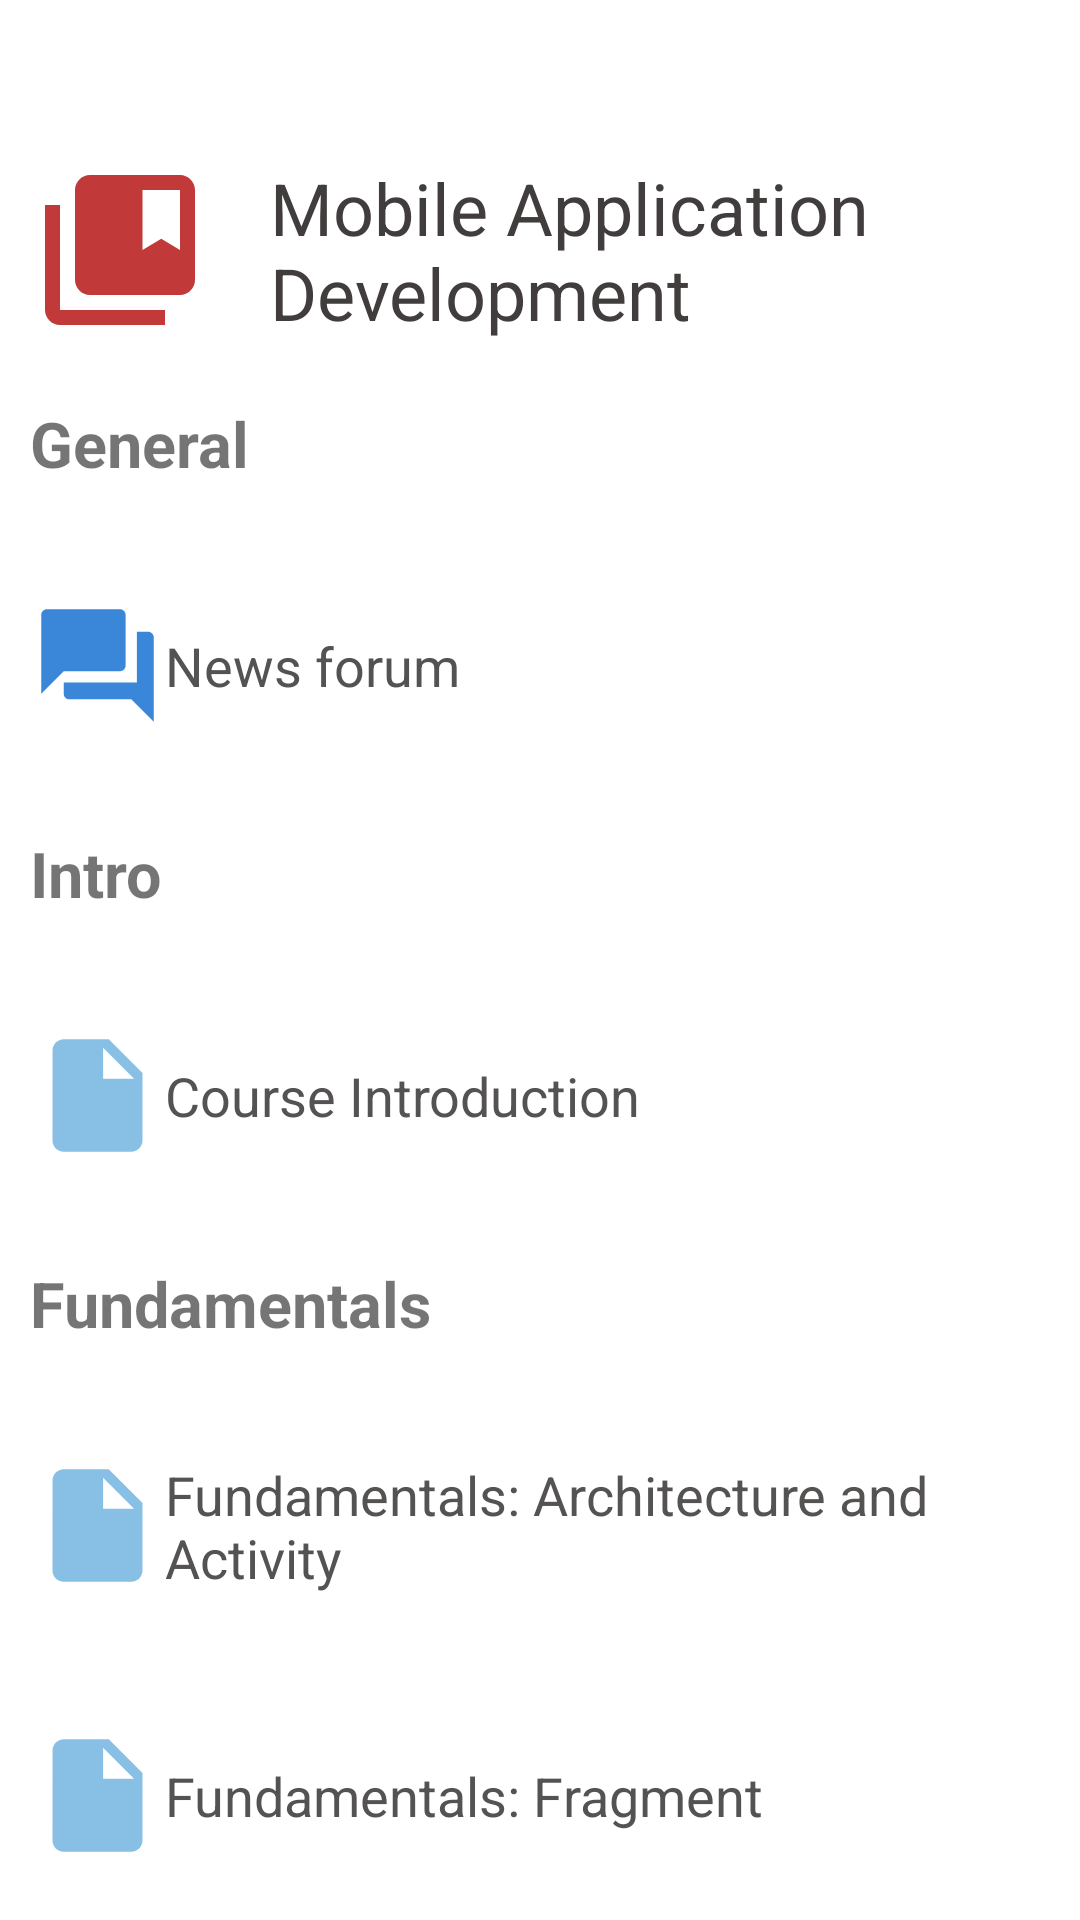

Layout XML and referenced resources for this Android screen:
<!-- AndroidManifest.xml: application theme Theme.EduLearn -->
<!-- res/layout/dashboard_mobile_app.xml -->
<?xml version="1.0" encoding="utf-8"?>
<RelativeLayout
    xmlns:android="http://schemas.android.com/apk/res/android"
    xmlns:app="http://schemas.android.com/apk/res-auto"
    xmlns:tools="http://schemas.android.com/tools"
    android:layout_width="match_parent"
    android:layout_height="match_parent"
    tools:context=".Courses.MobileApp.dashboardMobileApp"
    android:layout_marginStart="5dp"
    android:layout_marginEnd="5dp">

    <Button
        android:id="@+id/back"
        style="@android:style/Widget.DeviceDefault.Button.Borderless"
        android:layout_width="match_parent"
        android:layout_height="wrap_content"
        android:layout_marginTop="5dp"
        android:drawableLeft="@drawable/back"
        android:paddingEnd="10dp"
        android:paddingStart="10dp"/>
    <TextView
        android:id="@+id/textView"
        android:drawableLeft="@drawable/mobile_header"
        android:layout_below="@id/back"
        android:drawablePadding="20dp"
        android:layout_width="match_parent"
        android:layout_height="wrap_content"
        android:layout_marginStart="10dp"
        android:text="Mobile Application Development"
        android:textColor="#423D3D"
        android:textSize="24sp"/>
    <TextView
        android:id="@+id/textView1"
        android:layout_width="match_parent"
        android:layout_height="wrap_content"
        android:layout_below="@id/textView"
        android:text="General"
        android:layout_marginStart="10dp"
        android:textSize="21sp"
        android:textStyle="bold"
        android:layout_marginTop="20dp"/>

    <Button
        android:id="@+id/bachelor"
        style="@style/Widget.Material3.MaterialTimePicker.Button"
        android:layout_width="380dp"
        android:layout_height="80dp"
        android:layout_centerHorizontal="true"
        android:layout_marginTop="20dp"
        android:layout_below="@id/textView1"
        android:drawableLeft="@drawable/ic_forum"
        android:text="News forum"
        android:textColor="#555252"
        android:textSize="18sp"
        android:textStyle="normal"
        android:textAlignment="textStart"
        app:iconPadding="15dp"
        android:paddingEnd="10dp"
        android:paddingStart="10dp"/>

    <TextView
        android:id="@+id/textView2"
        android:layout_width="match_parent"
        android:layout_height="wrap_content"
        android:layout_below="@+id/bachelor"
        android:text="Intro"
        android:layout_marginStart="10dp"
        android:textSize="21sp"
        android:textStyle="bold"
        android:layout_marginTop="15dp"/>

    <Button
        android:id="@+id/intro"
        style="@style/Widget.Material3.MaterialTimePicker.Button"
        android:layout_width="380dp"
        android:layout_height="80dp"
        android:layout_centerHorizontal="true"
        android:layout_marginTop="20dp"
        android:layout_below="@id/textView2"
        android:drawableLeft="@drawable/ic_file"
        android:text="Course Introduction"
        android:textColor="#555252"
        android:textSize="18sp"
        android:textStyle="normal"
        android:textAlignment="textStart"
        app:iconPadding="15dp"
        android:paddingEnd="10dp"
        android:paddingStart="10dp"/>

    <TextView
        android:id="@+id/textView3"
        android:layout_width="match_parent"
        android:layout_height="wrap_content"
        android:layout_below="@+id/intro"
        android:text="Fundamentals"
        android:layout_marginStart="10dp"
        android:textSize="21sp"
        android:textStyle="bold"
        android:layout_marginTop="15dp"/>

    <Button
        android:id="@+id/courseNo2"
        style="@style/Widget.Material3.MaterialTimePicker.Button"
        android:layout_width="380dp"
        android:layout_height="80dp"
        android:layout_centerHorizontal="true"
        android:layout_marginTop="20dp"
        android:layout_below="@id/textView3"
        android:drawableLeft="@drawable/ic_file"
        android:text="Fundamentals: Architecture and Activity"
        android:textColor="#555252"
        android:textSize="18sp"
        android:textStyle="normal"
        android:textAlignment="textStart"
        app:iconPadding="15dp"
        android:paddingEnd="10dp"
        android:paddingStart="10dp"/>

    <Button
        android:id="@+id/mobile_button4"
        style="@style/Widget.Material3.MaterialTimePicker.Button"
        android:layout_width="380dp"
        android:layout_height="80dp"
        android:layout_centerHorizontal="true"
        android:layout_marginTop="10dp"
        android:layout_below="@+id/courseNo2"
        android:drawableLeft="@drawable/ic_file"
        android:text="Fundamentals: Fragment"
        android:textColor="#555252"
        android:textSize="18sp"
        android:textStyle="normal"
        android:textAlignment="textStart"
        app:iconPadding="15dp"
        android:paddingEnd="10dp"
        android:paddingStart="10dp"/>

    <Button
        android:id="@+id/mobile_button5"
        style="@style/Widget.Material3.MaterialTimePicker.Button"
        android:layout_width="380dp"
        android:layout_height="80dp"
        android:layout_centerHorizontal="true"
        android:layout_marginTop="10dp"
        android:layout_below="@+id/mobile_button4"
        android:drawableLeft="@drawable/ic_file"
        android:text="Fundamentals: Views"
        android:textColor="#555252"
        android:textSize="18sp"
        android:textStyle="normal"
        android:textAlignment="textStart"
        app:iconPadding="15dp"
        android:paddingEnd="10dp"
        android:paddingStart="10dp"/>




</RelativeLayout>
<!-- resources referenced by this layout -->
<resources>
  <!-- drawable ic_file (drawable) -->
  <vector android:autoMirrored="true" android:height="45dp"
      android:tint="#87BFE5" android:viewportHeight="24"
      android:viewportWidth="24" android:width="45dp" xmlns:android="http://schemas.android.com/apk/res/android">
      <path android:fillColor="@android:color/white" android:pathData="M6,2c-1.1,0 -1.99,0.9 -1.99,2L4,20c0,1.1 0.89,2 1.99,2L18,22c1.1,0 2,-0.9 2,-2L20,8l-6,-6L6,2zM13,9L13,3.5L18.5,9L13,9z"/>
  </vector>
  <!-- drawable ic_forum (drawable) -->
  <vector android:height="45dp" android:tint="#3A86D9"
      android:viewportHeight="24" android:viewportWidth="24"
      android:width="45dp" xmlns:android="http://schemas.android.com/apk/res/android">
      <path android:fillColor="@android:color/white" android:pathData="M21,6h-2v9L6,15v2c0,0.55 0.45,1 1,1h11l4,4L22,7c0,-0.55 -0.45,-1 -1,-1zM17,12L17,3c0,-0.55 -0.45,-1 -1,-1L3,2c-0.55,0 -1,0.45 -1,1v14l4,-4h10c0.55,0 1,-0.45 1,-1z"/>
  </vector>
  <!-- drawable mobile_header (drawable) -->
  <vector android:height="60dp" android:tint="#C23939"
      android:viewportHeight="24" android:viewportWidth="24"
      android:width="60dp" xmlns:android="http://schemas.android.com/apk/res/android">
      <path android:fillColor="@android:color/white" android:pathData="M4,6H2v14c0,1.1 0.9,2 2,2h14v-2H4V6z"/>
      <path android:fillColor="@android:color/white" android:pathData="M20,2L8,2c-1.1,0 -2,0.9 -2,2v12c0,1.1 0.9,2 2,2h12c1.1,0 2,-0.9 2,-2L22,4c0,-1.1 -0.9,-2 -2,-2zM20,12l-2.5,-1.5L15,12L15,4h5v8z"/>
  </vector>
  <color name="primary">#4F46E5</color>
  <color name="primary_dark">#3730A3</color>
  <color name="white">#FFFFFF</color>
  <color name="accent">#F97316</color>
  <color name="accent_light">#FDBA74</color>
  <color name="text_primary">#1F2937</color>
  <color name="text_secondary">#6B7280</color>
  <color name="background">#FFFFFF</color>
  <color name="surface">#F9FAFB</color>
  <color name="error">#EF4444</color>
  <style name="ShapeAppearance.App.SmallComponent" parent="ShapeAppearance.MaterialComponents.SmallComponent">
          <item name="cornerFamily">rounded</item>
          <item name="cornerSize">8dp</item>
      </style>
  <style name="ShapeAppearance.App.MediumComponent" parent="ShapeAppearance.MaterialComponents.MediumComponent">
          <item name="cornerFamily">rounded</item>
          <item name="cornerSize">12dp</item>
      </style>
  <style name="ShapeAppearance.App.LargeComponent" parent="ShapeAppearance.MaterialComponents.LargeComponent">
          <item name="cornerFamily">rounded</item>
          <item name="cornerSize">16dp</item>
      </style>
</resources>
